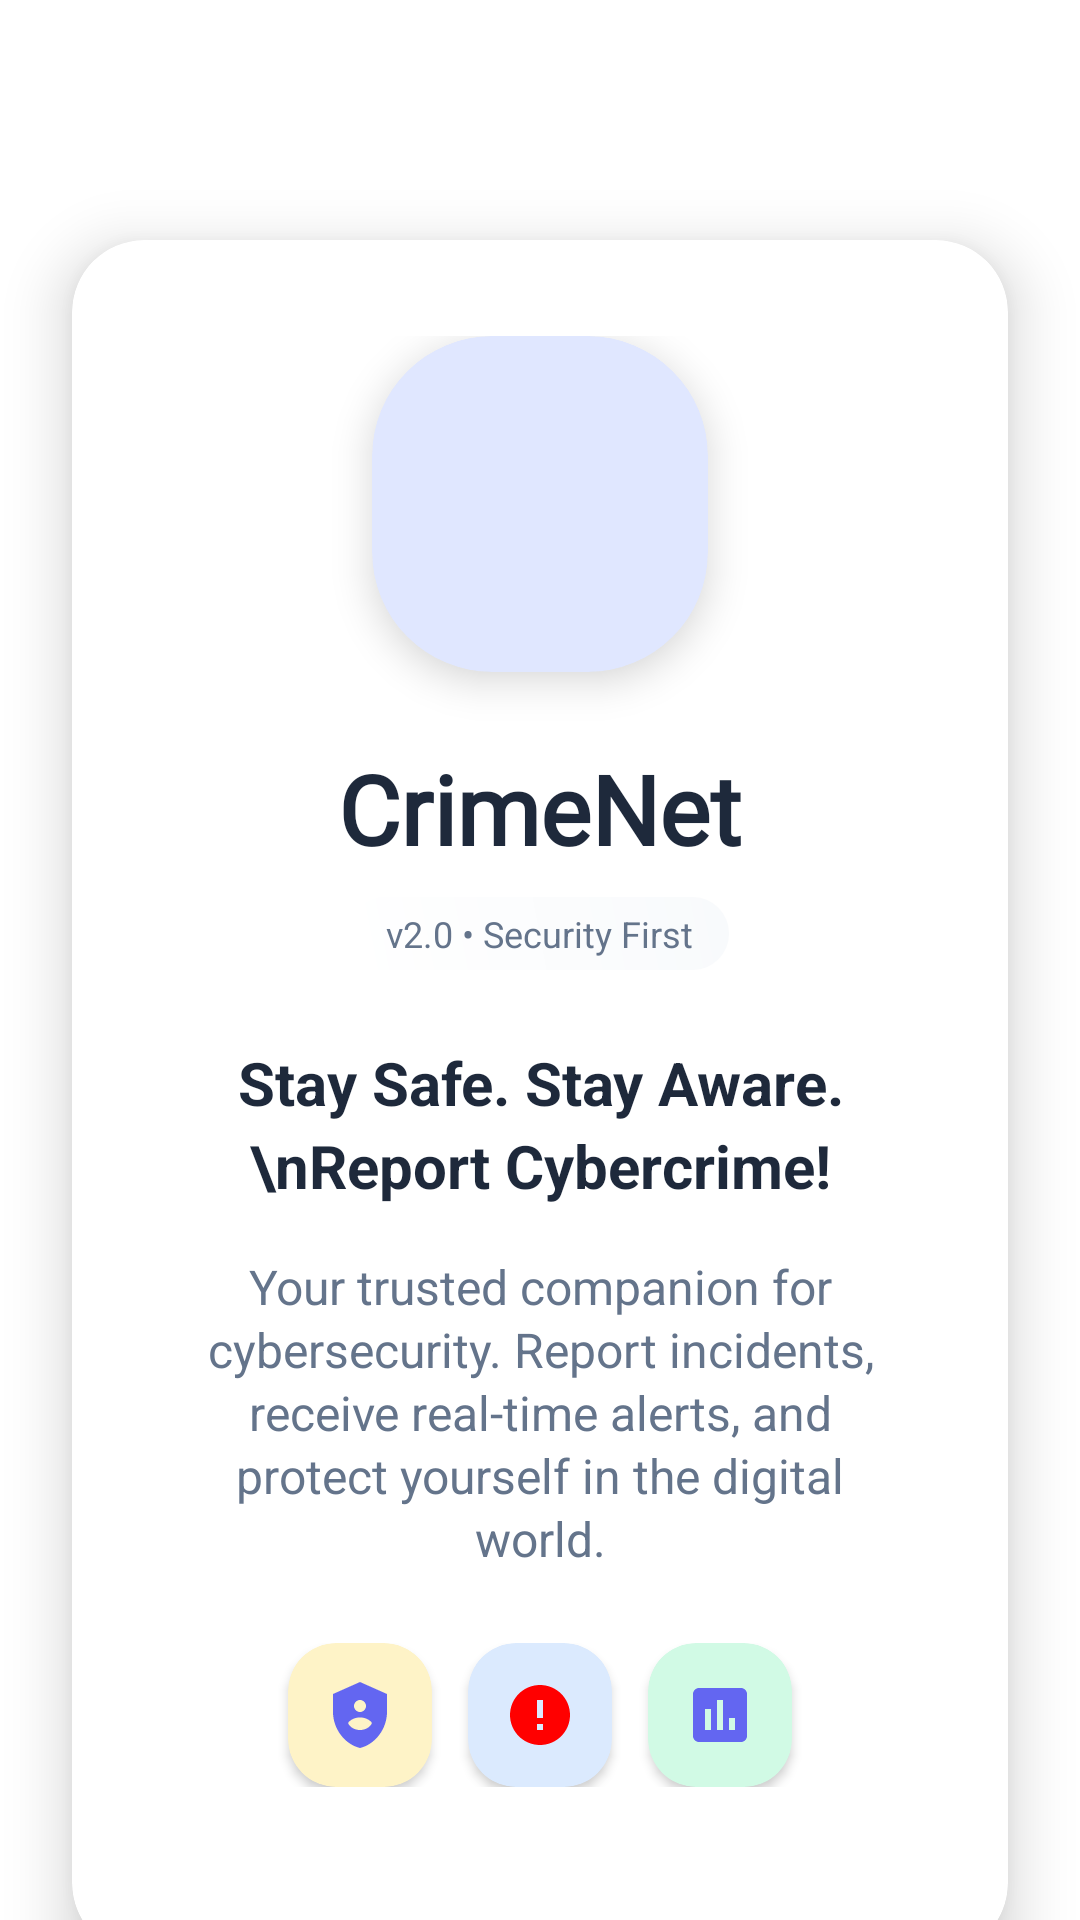

Reconstruct the res/layout file that produces this screen, plus the resources it refers to.
<!-- AndroidManifest.xml: application theme Theme.CrimeNet -->
<!-- res/layout/activity_getting_start_0.xml -->
<?xml version="1.0" encoding="utf-8"?>
<androidx.constraintlayout.widget.ConstraintLayout xmlns:android="http://schemas.android.com/apk/res/android"
    xmlns:app="http://schemas.android.com/apk/res-auto"
    android:layout_width="match_parent"
    android:layout_height="match_parent"
    android:background="@color/surface_color">

    
    <View
        android:id="@+id/overlay"
        android:layout_width="match_parent"
        android:layout_height="match_parent"
        app:layout_constraintTop_toTopOf="parent"
        app:layout_constraintBottom_toBottomOf="parent"
        app:layout_constraintStart_toStartOf="parent"
        app:layout_constraintEnd_toEndOf="parent" />

    
    <androidx.cardview.widget.CardView
        android:id="@+id/main_content_card"
        android:layout_width="0dp"
        android:layout_height="wrap_content"
        android:layout_marginHorizontal="24dp"
        android:layout_marginTop="80dp"
        app:cardBackgroundColor="@color/surface_color"
        app:cardCornerRadius="24dp"
        app:cardElevation="12dp"
        app:layout_constraintTop_toTopOf="parent"
        app:layout_constraintStart_toStartOf="parent"
        app:layout_constraintEnd_toEndOf="parent">

        <LinearLayout
            android:layout_width="match_parent"
            android:layout_height="wrap_content"
            android:orientation="vertical"
            android:padding="32dp"
            android:gravity="center">

            
            <androidx.cardview.widget.CardView
                android:layout_width="wrap_content"
                android:layout_height="wrap_content"
                app:cardBackgroundColor="@color/primary_light"
                app:cardCornerRadius="40dp"
                app:cardElevation="8dp"
                android:layout_marginBottom="24dp">

                <ImageView
                    android:id="@+id/logo"
                    android:layout_width="80dp"
                    android:layout_height="80dp"
                    android:layout_margin="16dp"
                    android:src="@drawable/logo"
                    android:contentDescription="CrimeNet Logo"
                    android:scaleType="centerCrop" />

            </androidx.cardview.widget.CardView>

            
            <TextView
                android:id="@+id/app_name"
                android:layout_width="wrap_content"
                android:layout_height="wrap_content"
                android:text="CrimeNet"
                android:textSize="32sp"
                android:textColor="@color/text_primary"
                android:textStyle="bold"
                android:fontFamily="@font/roboto"
                android:layout_marginBottom="8dp" />

            
            <TextView
                android:id="@+id/version_badge"
                android:layout_width="wrap_content"
                android:layout_height="wrap_content"
                android:text="v2.0 • Security First"
                android:textSize="12sp"
                android:textColor="@color/text_secondary"
                android:background="@drawable/version_badge_bg"
                android:paddingHorizontal="12dp"
                android:paddingVertical="4dp"
                android:layout_marginBottom="24dp" />

            
            <TextView
                android:id="@+id/headline"
                android:layout_width="wrap_content"
                android:layout_height="wrap_content"
                android:text="Stay Safe. Stay Aware.\nReport Cybercrime!"
                android:textSize="20sp"
                android:textColor="@color/text_primary"
                android:textStyle="bold"
                android:gravity="center"
                android:lineSpacingExtra="4dp"
                android:layout_marginBottom="16dp" />

            
            <TextView
                android:id="@+id/description"
                android:layout_width="wrap_content"
                android:layout_height="wrap_content"
                android:text="Your trusted companion for cybersecurity. Report incidents, receive real-time alerts, and protect yourself in the digital world."
                android:textSize="16sp"
                android:textColor="@color/text_secondary"
                android:gravity="center"
                android:lineSpacingExtra="2dp"
                android:layout_marginBottom="24dp" />

            
            <LinearLayout
                android:layout_width="match_parent"
                android:layout_height="wrap_content"
                android:orientation="horizontal"
                android:gravity="center"
                android:layout_marginBottom="24dp">

                <androidx.cardview.widget.CardView
                    android:layout_width="wrap_content"
                    android:layout_height="wrap_content"
                    app:cardBackgroundColor="@color/feature_bg_1"
                    app:cardCornerRadius="16dp"
                    app:cardElevation="2dp"
                    android:layout_marginEnd="12dp">

                    <ImageView
                        android:layout_width="24dp"
                        android:layout_height="24dp"
                        android:layout_margin="12dp"
                        android:src="@drawable/ic_shield"
                        android:contentDescription="Shield Protection" />

                </androidx.cardview.widget.CardView>

                <androidx.cardview.widget.CardView
                    android:layout_width="wrap_content"
                    android:layout_height="wrap_content"
                    app:cardBackgroundColor="@color/feature_bg_2"
                    app:cardCornerRadius="16dp"
                    app:cardElevation="2dp"
                    android:layout_marginEnd="12dp">

                    <ImageView
                        android:layout_width="24dp"
                        android:layout_height="24dp"
                        android:layout_margin="12dp"
                        android:src="@drawable/ic_alert"
                        android:contentDescription="Alert System" />

                </androidx.cardview.widget.CardView>

                <androidx.cardview.widget.CardView
                    android:layout_width="wrap_content"
                    android:layout_height="wrap_content"
                    app:cardBackgroundColor="@color/feature_bg_3"
                    app:cardCornerRadius="16dp"
                    app:cardElevation="2dp">

                    <ImageView
                        android:layout_width="24dp"
                        android:layout_height="24dp"
                        android:layout_margin="12dp"
                        android:src="@drawable/ic_report"
                        android:contentDescription="Report System" />

                </androidx.cardview.widget.CardView>

            </LinearLayout>

        </LinearLayout>

    </androidx.cardview.widget.CardView>

    
    <androidx.cardview.widget.CardView
        android:id="@+id/tip_card"
        android:layout_width="0dp"
        android:layout_height="wrap_content"
        android:layout_marginHorizontal="24dp"
        android:layout_marginTop="24dp"
        app:cardBackgroundColor="@color/tip_background"
        app:cardCornerRadius="16dp"
        app:cardElevation="4dp"
        app:layout_constraintTop_toBottomOf="@id/main_content_card"
        app:layout_constraintStart_toStartOf="parent"
        app:layout_constraintEnd_toEndOf="parent">

        <LinearLayout
            android:layout_width="match_parent"
            android:layout_height="wrap_content"
            android:orientation="horizontal"
            android:padding="16dp"
            android:gravity="center_vertical">

            <ImageView
                android:layout_width="24dp"
                android:layout_height="24dp"
                android:src="@drawable/ic_lightbulb"
                android:contentDescription="Tip Icon"
                android:layout_marginEnd="12dp" />

            <TextView
                android:id="@+id/safety_tip"
                android:layout_width="0dp"
                android:layout_height="wrap_content"
                android:layout_weight="1"
                android:text="Pro Tip: Enable Two-Factor Authentication on all your accounts for maximum security."
                android:textSize="14sp"
                android:textColor="@color/text_secondary"
                android:lineSpacingExtra="2dp" />

        </LinearLayout>

    </androidx.cardview.widget.CardView>

    
    <LinearLayout
        android:layout_width="0dp"
        android:layout_height="wrap_content"
        android:orientation="horizontal"
        android:layout_marginHorizontal="24dp"
        android:layout_marginBottom="32dp"
        android:gravity="center"
        app:layout_constraintBottom_toBottomOf="parent"
        app:layout_constraintStart_toStartOf="parent"
        app:layout_constraintEnd_toEndOf="parent">

        
        <Button
            android:id="@+id/skip_btn"
            android:layout_width="0dp"
            android:layout_height="56dp"
            android:layout_weight="1"
            android:layout_marginEnd="12dp"
            android:background="@drawable/button_outline_ripple"
            android:text="Skip"
            android:textColor="@color/textBlack"
            android:textSize="16sp"
            android:textStyle="bold"
            android:letterSpacing="0.05"
            android:stateListAnimator="@null"
            android:elevation="0dp" />

        
        <Button
            android:id="@+id/get_started_btn"
            android:layout_width="0dp"
            android:layout_height="56dp"
            android:layout_weight="2"
            android:background="@drawable/button_primary_ripple"
            android:text="Get Started"
            android:textColor="@android:color/white"
            android:textSize="16sp"
            android:textStyle="bold"
            android:letterSpacing="0.05"
            android:stateListAnimator="@null"
            android:elevation="4dp" />

    </LinearLayout>



</androidx.constraintlayout.widget.ConstraintLayout>
<!-- resources referenced by this layout -->
<resources>
  <color name="feature_bg_1">#FEF3C7</color>
  <color name="feature_bg_2">#DBEAFE</color>
  <color name="feature_bg_3">#D1FAE5</color>
  <color name="primary_light">#E0E7FF</color>
  <color name="surface_color">#FFFFFF</color>
  <color name="textBlack">#E0000000</color>
  <color name="text_primary">#1E293B</color>
  <color name="text_secondary">#64748B</color>
  <color name="tip_background">#F0F9FF</color>
  <!-- drawable button_outline_ripple (drawable) -->
  <ripple xmlns:android="http://schemas.android.com/apk/res/android"
      android:color="@color/text_tertiary">
      <item android:id="@android:id/background">
          <shape android:shape="rectangle">
              <stroke android:width="2dp" android:color="@color/text_secondary"/>
              <solid android:color="@android:color/transparent"/>
              <corners android:radius="16dp"/>
          </shape>
      </item>
  </ripple>
  <!-- drawable ic_alert (drawable) -->
  <vector xmlns:android="http://schemas.android.com/apk/res/android"
      android:width="24dp"
      android:height="24dp"
      android:viewportWidth="24"
      android:viewportHeight="24"
      android:tint="@color/sos_red">
      <path
          android:fillColor="@android:color/white"
          android:pathData="M12,2C6.48,2 2,6.48 2,12s4.48,10 10,10 10,-4.48 10,-10S17.52,2 12,2zM13,17h-2v-2h2v2zM13,13h-2L11,7h2v6z"/>
  </vector>
  <!-- drawable ic_lightbulb (drawable) -->
  <vector xmlns:android="http://schemas.android.com/apk/res/android"
      android:width="24dp"
      android:height="24dp"
      android:viewportWidth="24"
      android:viewportHeight="24"
      android:tint="@color/primary">
      <path
          android:fillColor="@android:color/white"
          android:pathData="M9,21c0,0.5 0.4,1 1,1h4c0.6,0 1,-0.5 1,-1v-1L9,20v1zM12,2C8.1,2 5,5.1 5,9c0,2.4 1.2,4.5 3,5.7L8,17h8v-2.3c1.8,-1.3 3,-3.4 3,-5.7 0,-3.9 -3.1,-7 -7,-7z"/>
  </vector>
  <!-- drawable ic_report (drawable) -->
  <vector xmlns:android="http://schemas.android.com/apk/res/android"
      android:width="24dp"
      android:height="24dp"
      android:viewportWidth="24"
      android:viewportHeight="24"
      android:tint="@color/primary">
      <path
          android:fillColor="@android:color/white"
          android:pathData="M19,3L5,3c-1.1,0 -2,0.9 -2,2v14c0,1.1 0.9,2 2,2h14c1.1,0 2,-0.9 2,-2L21,5c0,-1.1 -0.9,-2 -2,-2zM9,17L7,17v-7h2v7zM13,17h-2L11,7h2v10zM17,17h-2v-4h2v4z"/>
  </vector>
  <!-- drawable ic_shield (drawable) -->
  <vector xmlns:android="http://schemas.android.com/apk/res/android"
      android:width="24dp"
      android:height="24dp"
      android:viewportWidth="24"
      android:viewportHeight="24"
      android:tint="@color/primary">
      <path
          android:fillColor="@android:color/white"
          android:pathData="M12,1L3,5V11C3,16.55 6.84,21.74 12,23C17.16,21.74 21,16.55 21,11V5L12,1ZM12,7C13.1,7 14,7.9 14,9C14,10.1 13.1,11 12,11C10.9,11 10,10.1 10,9C10,7.9 10.9,7 12,7ZM12,17C10.33,17 8.9,16.21 8.17,15.03C8.03,14.76 8.09,14.44 8.31,14.23C9.27,13.33 10.58,12.8 12,12.8C13.42,12.8 14.73,13.33 15.69,14.23C15.91,14.44 15.97,14.76 15.83,15.03C15.1,16.21 13.67,17 12,17Z"/>
  </vector>
  <!-- drawable version_badge_bg (drawable) -->
  <shape xmlns:android="http://schemas.android.com/apk/res/android">
      <gradient
          android:angle="45"
          android:startColor="#FFFFFF"
          android:endColor="#F8FAFC"
          android:type="linear" />
      <corners android:radius="24dp"/>
  </shape>
  <style name="Theme.CrimeNet" parent="android:Theme.Material.Light.NoActionBar" />
  <color name="text_tertiary">#94A3B8</color>
  <color name="sos_red">#FF0000</color>
  <color name="primary">#6366F1</color>
</resources>
